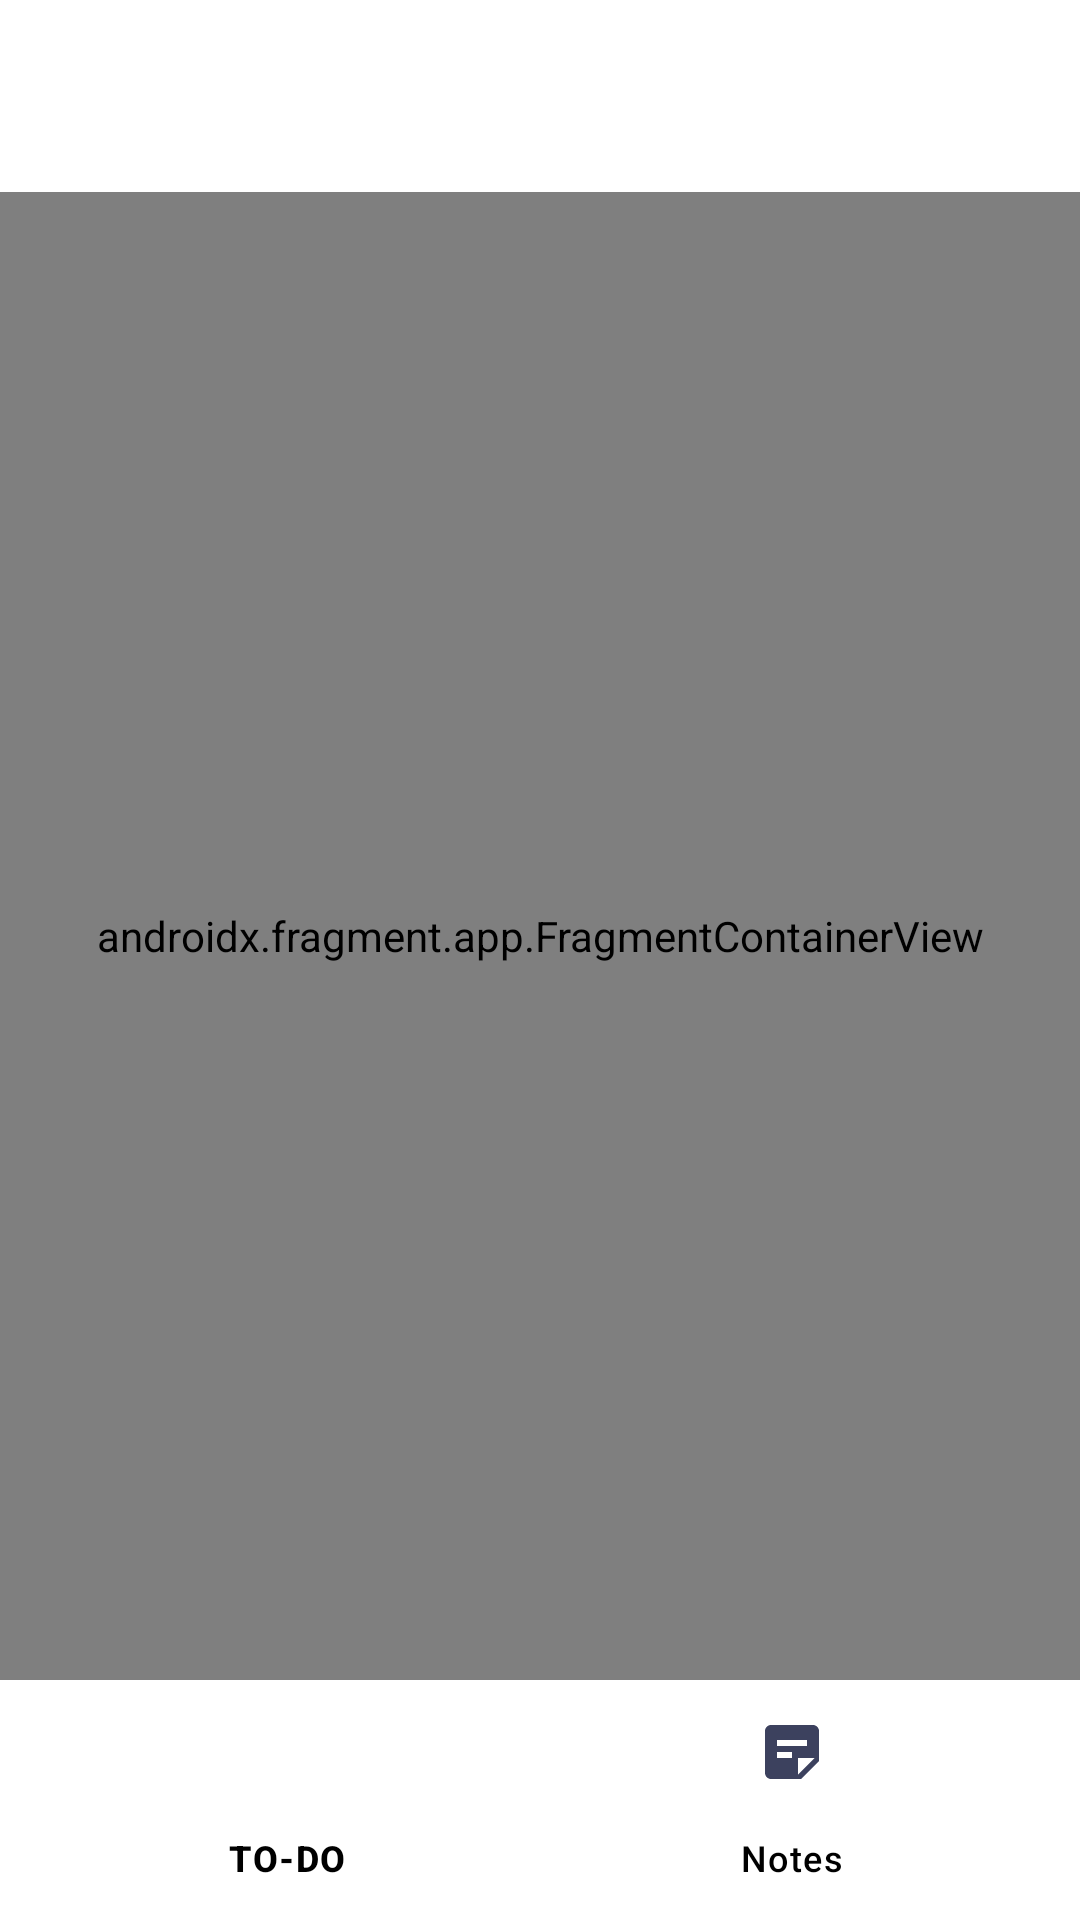

Write the Android layout XML for this screen, with the resource values it uses.
<!-- AndroidManifest.xml: application theme Theme.MainApp -->
<!-- res/layout/activity_main.xml -->
<?xml version="1.0" encoding="utf-8"?>
<androidx.constraintlayout.widget.ConstraintLayout xmlns:android="http://schemas.android.com/apk/res/android"
    xmlns:app="http://schemas.android.com/apk/res-auto"
    xmlns:tools="http://schemas.android.com/tools"
    android:id="@+id/main"
    android:layout_width="match_parent"
    android:layout_height="match_parent"
    tools:context=".activity.MainActivity">

    <include
        android:id="@+id/toolbarLayout"
        layout="@layout/layout_toolbar"
        app:layout_constraintTop_toTopOf="parent" />

    <androidx.fragment.app.FragmentContainerView
        android:id="@+id/fragmentContainerView"
        android:name="androidx.navigation.fragment.NavHostFragment"
        android:layout_width="match_parent"
        android:layout_height="0dp"
        app:defaultNavHost="true"
        app:layout_constraintBottom_toTopOf="@+id/bottom_navigation"
        app:layout_constraintTop_toBottomOf="@+id/toolbarLayout"
        app:navGraph="@navigation/nav_graph" />

    <com.google.android.material.bottomnavigation.BottomNavigationView
        android:id="@+id/bottom_navigation"
        android:layout_width="match_parent"
        android:layout_height="wrap_content"
        android:background="?colorOnBackground"
        app:itemIconTint="?tickColor"
        app:itemTextColor="?colorError"
        app:layout_constraintBottom_toBottomOf="parent"
        app:menu="@menu/bottom_menu_bar" />

</androidx.constraintlayout.widget.ConstraintLayout>
<!-- res/layout/layout_toolbar.xml (included above) -->
<?xml version="1.0" encoding="utf-8"?>
<com.google.android.material.appbar.MaterialToolbar xmlns:android="http://schemas.android.com/apk/res/android"
    xmlns:app="http://schemas.android.com/apk/res-auto"
    android:id="@+id/toolbar"
    android:layout_width="match_parent"
    android:layout_height="?attr/actionBarSize"
    android:background="?attr/colorOnBackground"
    app:titleTextAppearance="@style/TextAppearance.Material3.TitleLarge"
    app:titleTextColor="?colorError">

    <TextView
        android:id="@+id/toolbar_title"
        android:layout_width="wrap_content"
        android:layout_height="wrap_content"
        android:layout_gravity="center"
        android:text="@string/app_name"
        android:textColor="?attr/colorOnBackground"
        android:textSize="20sp"
        android:textStyle="bold"
        android:visibility="gone" />

</com.google.android.material.appbar.MaterialToolbar>
<!-- resources referenced by this layout -->
<resources>
  <string name="app_name">ToDo Note - LittleApp</string>
  
      //Theme
  <style name="Theme.MainApp" parent="Base.Theme.MainApp" />
  <style name="Base.Theme.MainApp" parent="Theme.Material3.DayNight.NoActionBar">
          <item name="android:statusBarColor">@color/white</item>
          <item name="android:windowLightStatusBar">true</item>
          <item name="colorControlActivated">@color/dark</item>
          <item name="checkboxStyle">@style/Widget.App.CheckBox</item>
          
          <item name="colorPrimary">@color/colorPrimary</item>
          <item name="colorPrimaryDark">@color/basic_2</item>
          <item name="colorAccent">@color/basic_2</item>
          <item name="color">@color/white</item>
          <item name="background">@color/basic_2</item>
          <item name="tickColor">@color/basic_2</item>
          <item name="trackColor">@color/basic_2</item>
          <item name="colorOnBackground">@color/white</item>
          <item name="colorError">@color/dark</item>
          <item name="colorOnError">@color/basic_2</item>
      </style>
  <color name="white">#ffffff</color>
      //Day Theme
  <color name="dark">#000000</color>
  <style name="Widget.App.CheckBox" parent="Widget.Material3.CompoundButton.CheckBox">
          
          <item name="buttonTint">@color/dark</item>
      </style>
  <color name="colorPrimary">#fff</color>
      //Needed
  <color name="basic_2">#3c415e</color>
</resources>
